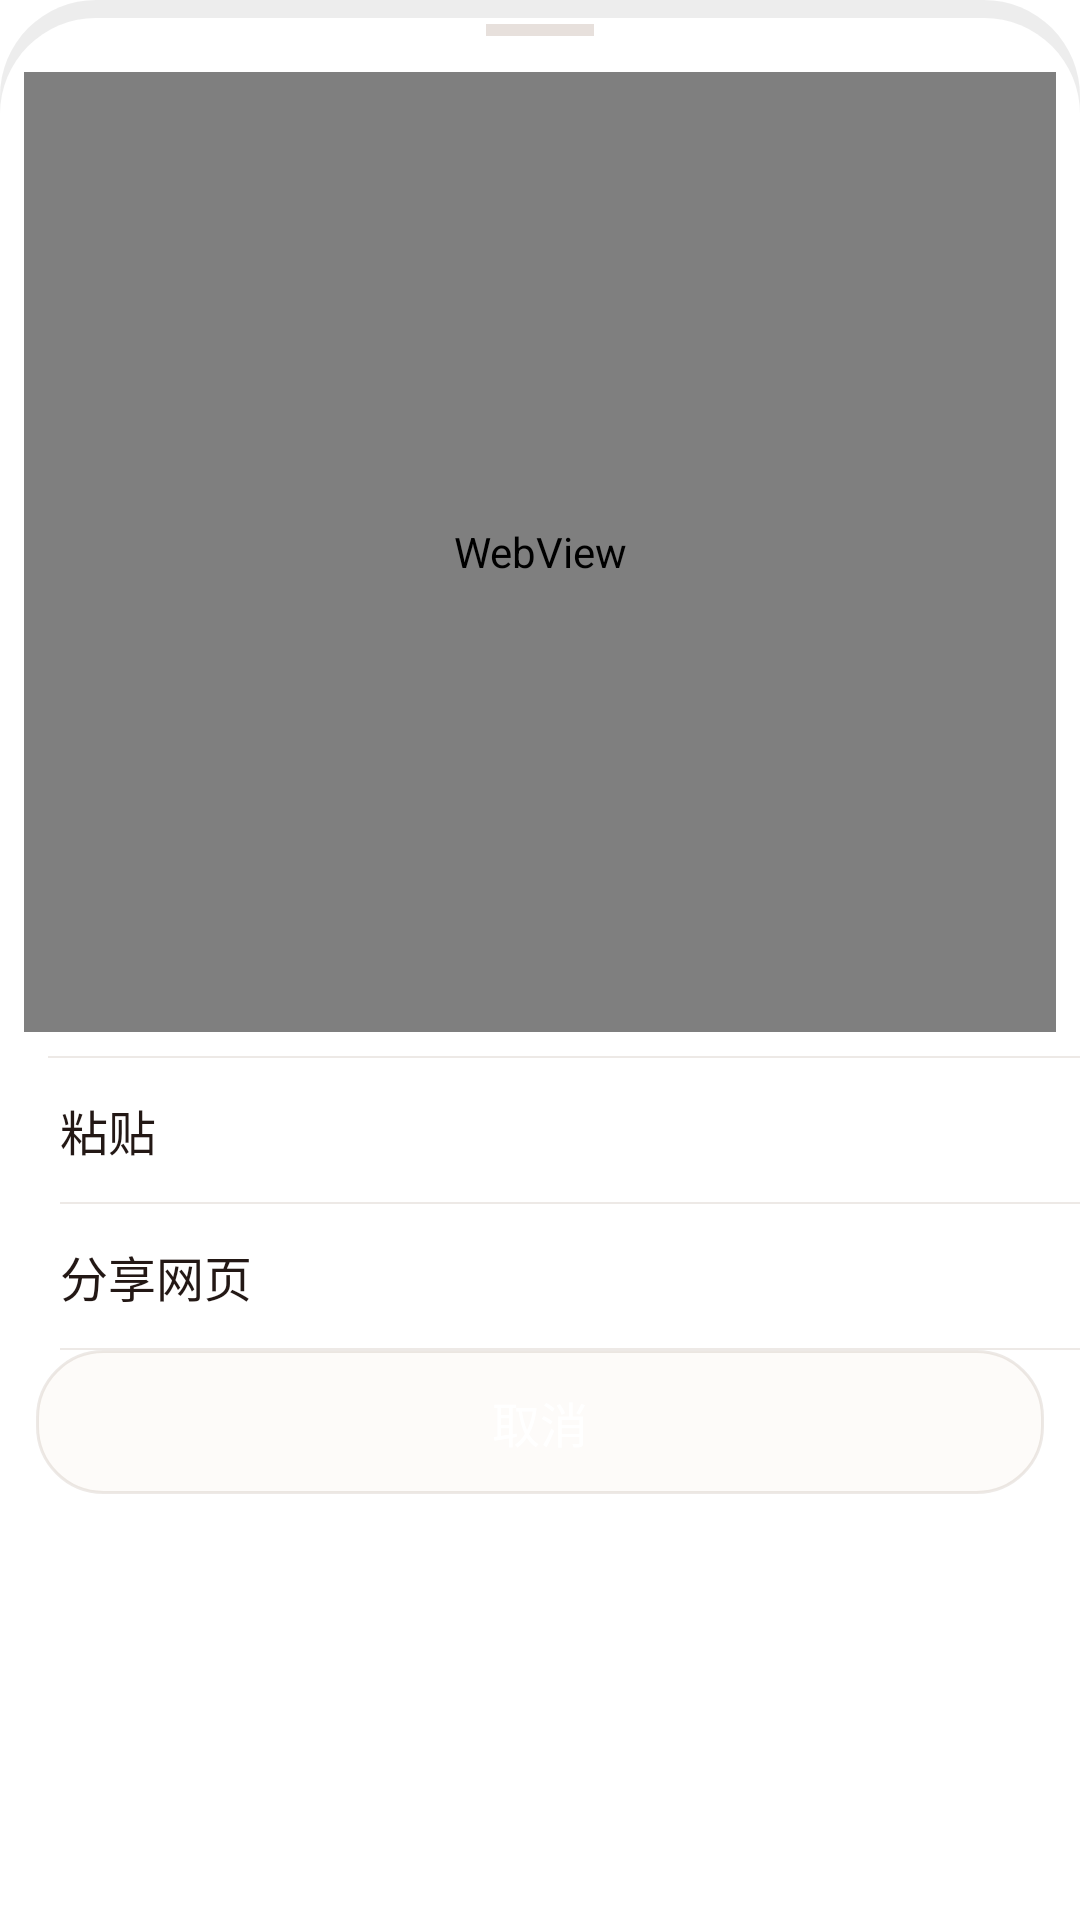

Write the Android layout XML for this screen, with the resource values it uses.
<!-- AndroidManifest.xml: application theme Theme.BrowserApp -->
<!-- res/layout/dialog_text_selection.xml -->
<?xml version="1.0" encoding="utf-8"?>
<LinearLayout xmlns:android="http://schemas.android.com/apk/res/android"
    android:layout_width="match_parent"
    android:layout_height="wrap_content"
    android:orientation="vertical"
    android:background="@drawable/dialog_bottom_background"
    android:paddingBottom="8dp">

    
    <View
        android:layout_width="36dp"
        android:layout_height="4dp"
        android:layout_gravity="center_horizontal"
        android:layout_marginTop="8dp"
        android:layout_marginBottom="4dp"
        android:background="@color/text_hint"
        android:alpha="0.3" />

    
    <WebView
        android:id="@+id/tv_selected_text"
        android:layout_width="match_parent"
        android:layout_height="320dp"
        android:layout_marginStart="8dp"
        android:layout_marginEnd="8dp"
        android:layout_marginTop="8dp"
        android:layout_marginBottom="8dp" />

    <View
        android:layout_width="match_parent"
        android:layout_height="0.5dp"
        android:background="@color/divider"
        android:layout_marginStart="16dp" />

    
    <TextView
        android:id="@+id/btn_paste"
        android:layout_width="match_parent"
        android:layout_height="48dp"
        android:gravity="center_vertical"
        android:paddingStart="20dp"
        android:text="粘贴"
        android:textColor="@color/text_primary"
        android:textSize="16sp"
        android:background="?attr/selectableItemBackground" />

    <View
        android:layout_width="match_parent"
        android:layout_height="0.5dp"
        android:background="@color/divider"
        android:layout_marginStart="20dp" />

    
    <TextView
        android:id="@+id/btn_share_page"
        android:layout_width="match_parent"
        android:layout_height="48dp"
        android:gravity="center_vertical"
        android:paddingStart="20dp"
        android:text="分享网页"
        android:textColor="@color/text_primary"
        android:textSize="16sp"
        android:background="?attr/selectableItemBackground" />

    <View
        android:layout_width="match_parent"
        android:layout_height="0.5dp"
        android:background="@color/divider"
        android:layout_marginStart="20dp" />

    
    <Button
        android:id="@+id/dialog_btn_cancel"
        android:layout_width="match_parent"
        android:layout_height="48dp"
        android:layout_marginStart="12dp"
        android:layout_marginEnd="12dp"
        android:layout_marginBottom="8dp"
        android:background="@drawable/url_bg"
        android:text="取消"
        android:textColor="@color/white"
        android:textSize="16sp"
        android:textStyle="normal" />

</LinearLayout>
<!-- resources referenced by this layout -->
<resources>
  <color name="divider">#1F6E4C36</color>
  <color name="text_hint">#FFB09A8D</color>
  <color name="text_primary">#FF231815</color>
  <color name="white">#FFFFFFFF</color>
  <!-- drawable dialog_bottom_background (drawable) -->
  <?xml version="1.0" encoding="utf-8"?>
  <layer-list xmlns:android="http://schemas.android.com/apk/res/android">
      <item>
          <shape>
              <solid android:color="#12000000" />
              <corners
                  android:topLeftRadius="32dp"
                  android:topRightRadius="32dp" />
          </shape>
      </item>
  
      <item android:top="6dp">
          <shape>
              <solid android:color="@color/dialog_background" />
              <corners
                  android:topLeftRadius="32dp"
                  android:topRightRadius="32dp" />
          </shape>
      </item>
  </layer-list>
  <!-- drawable url_bg (drawable) -->
  <?xml version="1.0" encoding="utf-8"?>
  <shape xmlns:android="http://schemas.android.com/apk/res/android"
      android:shape="rectangle">
      <solid android:color="@color/card_background" />
      <stroke
          android:width="1dp"
          android:color="@color/divider" />
      <corners android:radius="22dp" />
      <padding
          android:left="16dp"
          android:top="10dp"
          android:right="16dp"
          android:bottom="10dp" />
  </shape>
  <color name="dialog_background">#ffffffff</color>
  <color name="card_background">#FFFDFBF9</color>
  <color name="primary">#FFA0642F</color>
  <color name="primary_dark">#FF8A5529</color>
  <color name="accent">#FFA0642F</color>
  <color name="text_on_primary">#FFFFFFFF</color>
  <color name="text_secondary">#FF7D675B</color>
  <color name="surface_pressed">#1AA0642F</color>
  <color name="background">#ffffffff</color>
  <color name="surface_variant">#FFFDF9F6</color>
  <style name="ThemeOverlay.CenX.MaterialAlertDialog" parent="ThemeOverlay.Material3.MaterialAlertDialog">
          <item name="backgroundTint">?attr/colorSurfaceContainer</item>
          <item name="shapeAppearanceMediumComponent">@style/ShapeAppearance.CenX.Dialog</item>
      </style>
  <style name="CardView.HyperOS">
          <item name="cardCornerRadius">24dp</item>
          <item name="cardElevation">0dp</item>
          <item name="cardBackgroundColor">@color/card_background</item>
      </style>
  <style name="Widget.CenX.MaterialSwitch" parent="Widget.Material3.CompoundButton.MaterialSwitch">
          <item name="useMaterialThemeColors">true</item>
      </style>
  <style name="ShapeAppearance.CenX.Dialog" parent="">
          <item name="cornerFamily">rounded</item>
          <item name="cornerSize">32dp</item>
      </style>
</resources>
